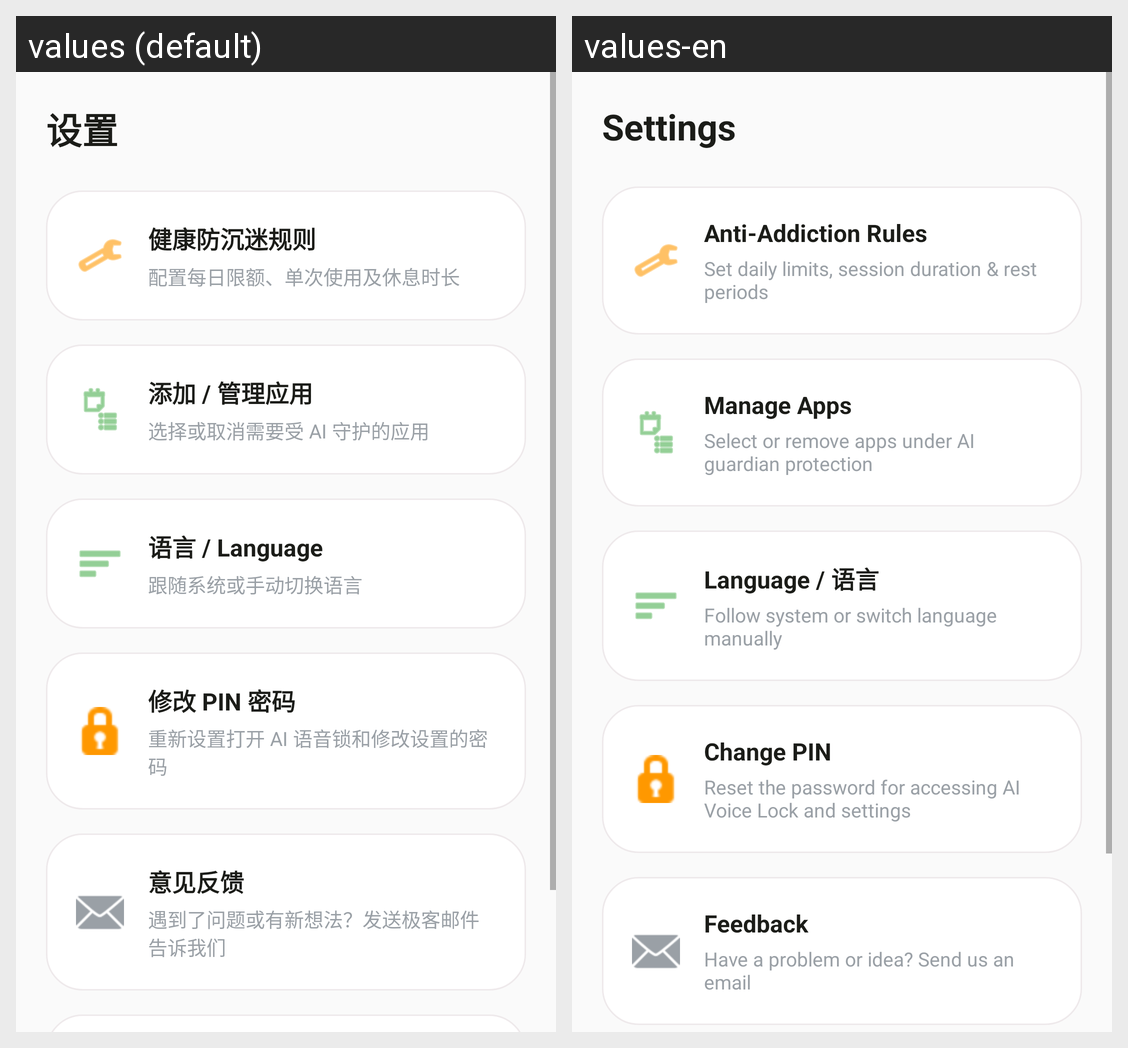

Locale-by-locale string values for the Android screen shown in this grid:
Android screen res/layout/fragment_other.xml rendered under 2 locales, left to right: values (default), values-en. Device: Nexus 5 (rendered at 1080×1920; each locale shown at half size, 540×960, under a caption strip naming it); theme Theme.MaterialComponents.DayNight.NoActionBar.
Strings drawn on this screen, with the default value and each locale's value (text and hints the layout hard-codes, and strings that could not be matched under every locale, appear in the picture but are not listed):

other_settings
  values: 设置
  values-en: Settings

other_anti_addiction_rules
  values: 健康防沉迷规则
  values-en: Anti-Addiction Rules

other_anti_addiction_desc
  values: 配置每日限额、单次使用及休息时长
  values-en: Set daily limits, session duration & rest periods

other_manage_apps
  values: 添加 / 管理应用
  values-en: Manage Apps

other_manage_apps_desc
  values: 选择或取消需要受 AI 守护的应用
  values-en: Select or remove apps under AI guardian protection

other_language
  values: 语言 / Language
  values-en: Language / 语言

other_language_desc
  values: 跟随系统或手动切换语言
  values-en: Follow system or switch language manually

other_modify_pin
  values: 修改 PIN 密码
  values-en: Change PIN

other_modify_pin_desc
  values: 重新设置打开 AI 语音锁和修改设置的密码
  values-en: Reset the password for accessing AI Voice Lock and settings

other_feedback
  values: 意见反馈
  values-en: Feedback

other_feedback_desc
  values: 遇到了问题或有新想法？发送极客邮件告诉我们
  values-en: Have a problem or idea? Send us an email
